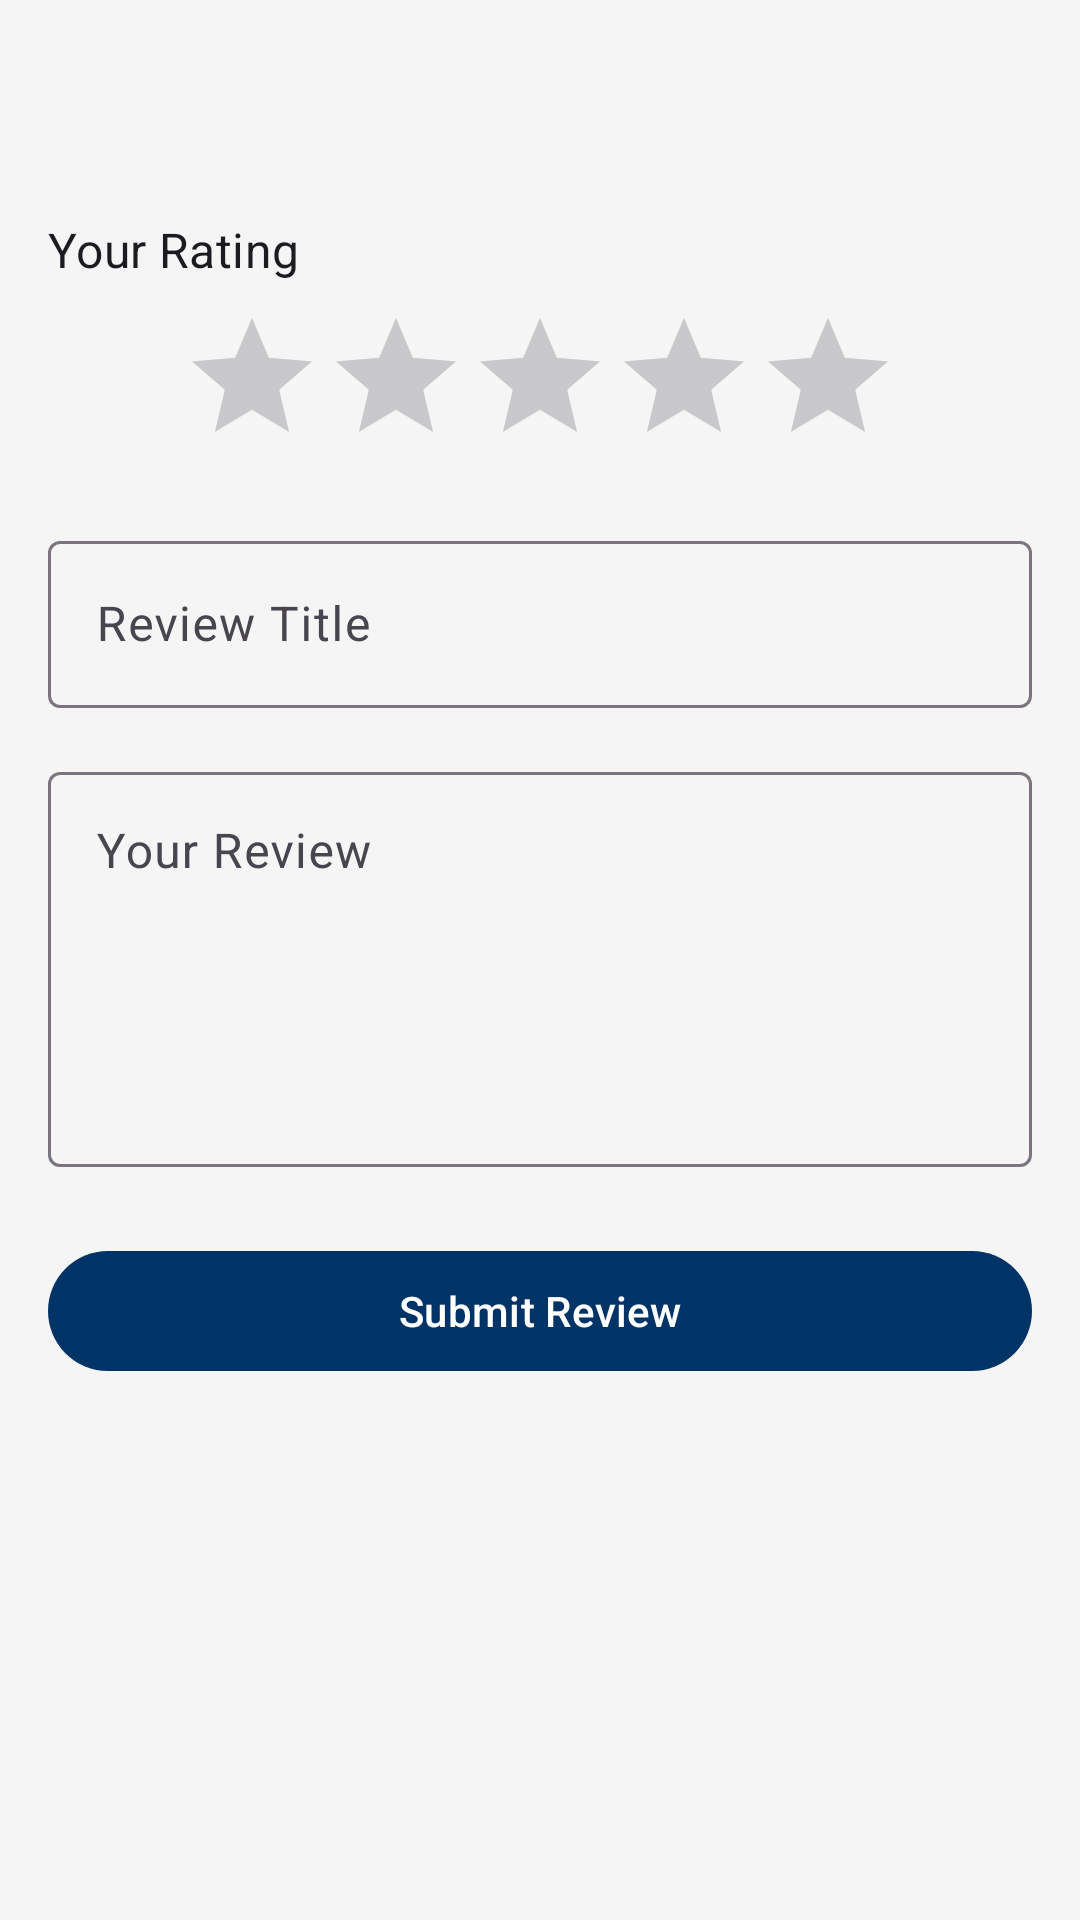

Here is an Android app screen rendered from its layout file. Give the layout XML and the strings, colors and styles it references.
<!-- AndroidManifest.xml: application theme Theme.ShopEase2 -->
<!-- res/layout/fragment_write_review.xml -->
<?xml version="1.0" encoding="utf-8"?>
<ScrollView xmlns:android="http://schemas.android.com/apk/res/android"
    xmlns:app="http://schemas.android.com/apk/res-auto"
    xmlns:tools="http://schemas.android.com/tools"
    android:layout_width="match_parent"
    android:layout_height="match_parent"
    tools:context=".fragments.WriteReviewFragment">

    <LinearLayout
        android:layout_width="match_parent"
        android:layout_height="wrap_content"
        android:orientation="vertical"
        android:padding="16dp">

        <TextView
            android:id="@+id/write_review_title"
            android:layout_width="wrap_content"
            android:layout_height="wrap_content"
            android:textAppearance="?attr/textAppearanceHeadline5"
            tools:text="Write a Review for [Product Name]" />

        <TextView
            android:layout_width="wrap_content"
            android:layout_height="wrap_content"
            android:layout_marginTop="24dp"
            android:text="Your Rating"
            android:textAppearance="?attr/textAppearanceSubtitle1" />

        <RatingBar
            android:id="@+id/submit_review_rating"
            android:layout_width="wrap_content"
            android:layout_height="wrap_content"
            android:layout_gravity="center_horizontal"
            android:layout_marginTop="8dp"
            android:numStars="5"
            android:stepSize="1" />

        <com.google.android.material.textfield.TextInputLayout
            android:layout_width="match_parent"
            android:layout_height="wrap_content"
            android:layout_marginTop="16dp"
            android:hint="Review Title">

            <com.google.android.material.textfield.TextInputEditText
                android:id="@+id/submit_review_title"
                android:layout_width="match_parent"
                android:layout_height="wrap_content" />

        </com.google.android.material.textfield.TextInputLayout>

        <com.google.android.material.textfield.TextInputLayout
            android:layout_width="match_parent"
            android:layout_height="wrap_content"
            android:layout_marginTop="16dp"
            android:hint="Your Review">

            <com.google.android.material.textfield.TextInputEditText
                android:id="@+id/submit_review_comment"
                android:layout_width="match_parent"
                android:layout_height="wrap_content"
                android:gravity="top"
                android:lines="5" />

        </com.google.android.material.textfield.TextInputLayout>

        <com.google.android.material.button.MaterialButton
            android:id="@+id/submit_review_button"
            android:layout_width="match_parent"
            android:layout_height="wrap_content"
            android:layout_marginTop="24dp"
            android:text="Submit Review" />

    </LinearLayout>
</ScrollView>
<!-- resources referenced by this layout -->
<resources>
  <style name="Theme.ShopEase2" parent="Base.Theme.ShopEase2" />
  <style name="Base.Theme.ShopEase2" parent="Theme.Material3.DayNight.NoActionBar">
          
          <item name="colorPrimary">@color/colorPrimary</item>
          <item name="colorOnPrimary">@color/colorOnPrimary</item>
          <item name="colorPrimaryContainer">@color/colorPrimary</item>
          <item name="colorOnPrimaryContainer">@color/colorOnPrimary</item>
  
          
          <item name="colorSecondary">@color/colorSecondary</item>
          <item name="colorOnSecondary">@color/colorOnSecondary</item>
          <item name="colorSecondaryContainer">@color/colorSecondary</item>
          <item name="colorOnSecondaryContainer">@color/colorOnSecondary</item>
  
          
          <item name="android:colorBackground">@color/colorBackground</item>
          <item name="colorOnBackground">@color/colorOnBackground</item>
          <item name="colorSurface">@color/colorSurface</item>
          <item name="colorOnSurface">@color/colorOnSurface</item>
  
          
          <item name="colorError">@color/colorError</item>
          <item name="colorOnError">@color/colorOnError</item>
  
          
          <item name="shapeAppearanceSmallComponent">@style/ShapeAppearance.ShopEase.SmallComponent</item>
          <item name="shapeAppearanceMediumComponent">@style/ShapeAppearance.ShopEase.MediumComponent</item>
          <item name="shapeAppearanceLargeComponent">@style/ShapeAppearance.ShopEase.LargeComponent</item>
      </style>
  <color name="colorPrimary">#003366</color>
  <color name="colorOnPrimary">#FFFFFF</color>
  <color name="colorSecondary">#FF6600</color>
  <color name="colorOnSecondary">#FFFFFF</color>
  <color name="colorBackground">#F5F5F5</color>
  <color name="colorOnBackground">#1C1C1E</color>
  <color name="colorSurface">#FFFFFF</color>
  <color name="colorOnSurface">#1C1C1E</color>
  <color name="colorError">#B00020</color>
  <color name="colorOnError">#FFFFFF</color>
  <style name="ShapeAppearance.ShopEase.SmallComponent" parent="ShapeAppearance.Material3.SmallComponent">
          <item name="cornerFamily">rounded</item>
          <item name="cornerSize">8dp</item>
      </style>
  <style name="ShapeAppearance.ShopEase.MediumComponent" parent="ShapeAppearance.Material3.MediumComponent">
          <item name="cornerFamily">rounded</item>
          <item name="cornerSize">16dp</item>
      </style>
  <style name="ShapeAppearance.ShopEase.LargeComponent" parent="ShapeAppearance.Material3.LargeComponent">
          <item name="cornerFamily">rounded</item>
          <item name="cornerSize">24dp</item>
      </style>
</resources>
